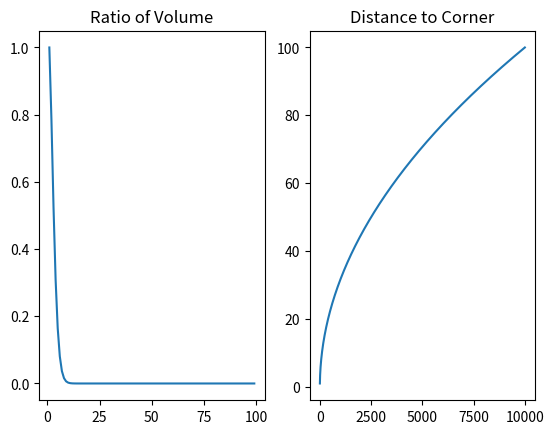
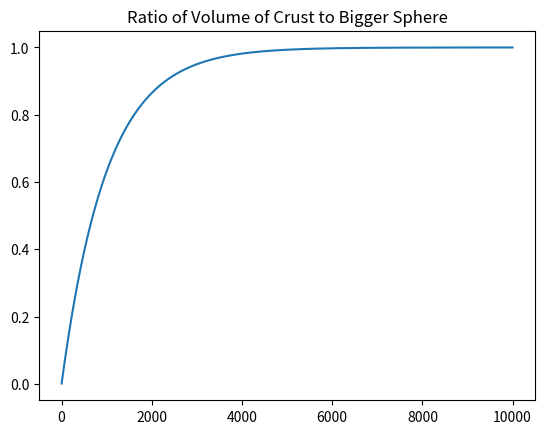
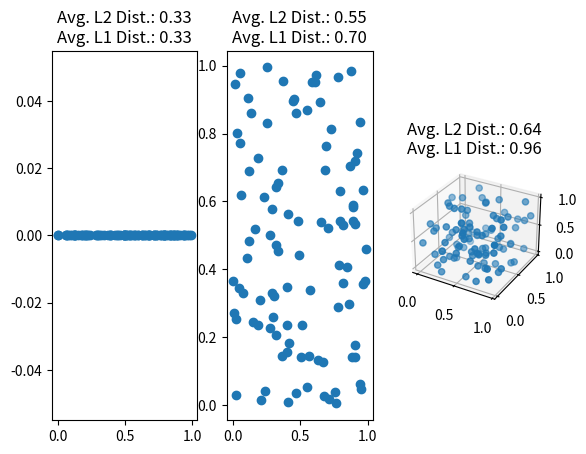
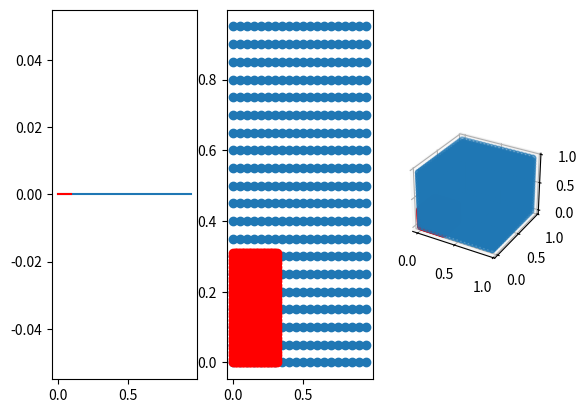

The script that saved these images, in order:
#Import needed python libraries
import numpy as np
import matplotlib
import matplotlib.pyplot as plt
%matplotlib inline  
import math 

#The Unit Porcupine Plot
#The unit hyper-sphere inscribed within the unit hyper-cube.

fig = plt.figure()
d = range(1,100)
V = [math.pi**(i/2)/(2**i*math.gamma(i/2 + 1)) for i in d]
ax = fig.add_subplot(*[1,2,1])
ax.plot(d, V) 
ax.set_title('Ratio of Volume')

dCorner = [math.sqrt(d) for d in range(1,10000)]
ax = fig.add_subplot(*[1,2,2])
ax.plot(range(1,10000), dCorner) 
ax.set_title('Distance to Corner')

plt.show();

#Crust volume between spheres with epsilon different radii and increasing dimensionality
a = 1
eps = 0.001
D = np.arange(1,10000)
RatioVol = [1-(1-eps/a)**d for d in D]
fig = plt.figure()
plt.plot(D, RatioVol)
plt.title('Ratio of Volume of Crust to Bigger Sphere')
plt.show() 

'''Illustrate that average distance between uniform random points increases when dimensionality
increases and number of data points held constant. Illustrates that you need more and more
points to characterize the unit cube as you go up in dimensionality.'''

from mpl_toolkits.mplot3d import Axes3D
import scipy.spatial.distance as sc 
import textwrap

N = 100

x1 = np.random.uniform(0,1,(N,1)) #generate N uniform random data points in the unit interval
x2 = np.random.uniform(0,1,(N,2)) #generate N uniform random data points in the unit square
x3 = np.random.uniform(0,1,(N,3)) #generate N uniform random data points in the unit cube
y1 = np.mean(sc.pdist(x1, 'euclidean')) #compute avg euclidean distance between points
y2 = np.mean(sc.pdist(x2, 'euclidean'))
y3 = np.mean(sc.pdist(x3, 'euclidean'))
z1 = np.mean(sc.pdist(x1, 'cityblock')) #compute l1 distance between points
z2 = np.mean(sc.pdist(x2, 'cityblock'))
z3 = np.mean(sc.pdist(x3, 'cityblock'))

#plot results
fig = plt.figure()
ax = fig.add_subplot(*[1,3,1])
ax.scatter(x1, np.zeros((N,1)))
myTitle = 'Avg. L2 Dist.: ' + str("%.2f"%y1) + ' Avg. L1 Dist.: ' + str("%.2f"%z1);
ax.set_title("\n".join(textwrap.wrap(myTitle, 20)))

ax = fig.add_subplot(*[1,3,2])
ax.scatter(x2[:,0], x2[:,1]) 
myTitle = 'Avg. L2 Dist.: ' + str("%.2f"%y2) + ' Avg. L1 Dist.: ' + str("%.2f"%z2);
ax.set_title("\n".join(textwrap.wrap(myTitle, 20)))

ax = fig.add_subplot(*[1,3,3], projection='3d')
ax.scatter(x3[:,0], x3[:,1], x3[:,2]) 
myTitle = 'Avg. L2 Dist.: ' + str("%.2f"%y3) + ' Avg. L1 Dist.: ' + str("%.2f"%z3);
ax.set_title("\n".join(textwrap.wrap(myTitle, 20)))
plt.show();

#Percentage Volume Illustration (p=.1)

p = 0.1
fig = plt.figure()
x = np.arange(0,1,.05)

# 1D 
ax = fig.add_subplot(*[1,3,1])
ax.plot(x, np.zeros(x.size))
z = np.arange(0,p,.01)
ax.plot(z, np.zeros(z.size), 'r')

# 2D 
ax = fig.add_subplot(*[1,3,2])
[xx,yy] = np.meshgrid(x,x)
z = np.arange(0,math.sqrt(p),0.01)
[zx,zy] = np.meshgrid(z,z)
ax.scatter(xx, yy)
ax.scatter(zx, zy, color='red')

# 3D 
ax = fig.add_subplot(*[1,3,3], projection='3d')
[xx,yy,zz] = np.meshgrid(x,x,x)
z = np.arange(0,math.sqrt(p),0.01)
[zx,zy,zz2] = np.meshgrid(z,z,z)
ax.scatter(xx, yy, zz)
ax.scatter(zx, zy, zz2, color='red')
plt.show()

